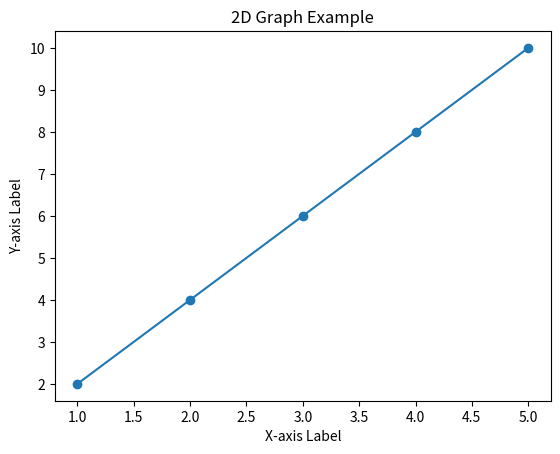

This chart was generated by the following Python code:
import matplotlib.pyplot as plt

# Sample data
x_values = [1, 2, 3, 4, 5]
y_values = [2, 4, 6, 8, 10]

# Plot the data
plt.plot(x_values, y_values, marker='o', linestyle='-')

# Add labels and title
plt.xlabel('X-axis Label')
plt.ylabel('Y-axis Label')
plt.title('2D Graph Example')

# Display the plot
plt.show()

